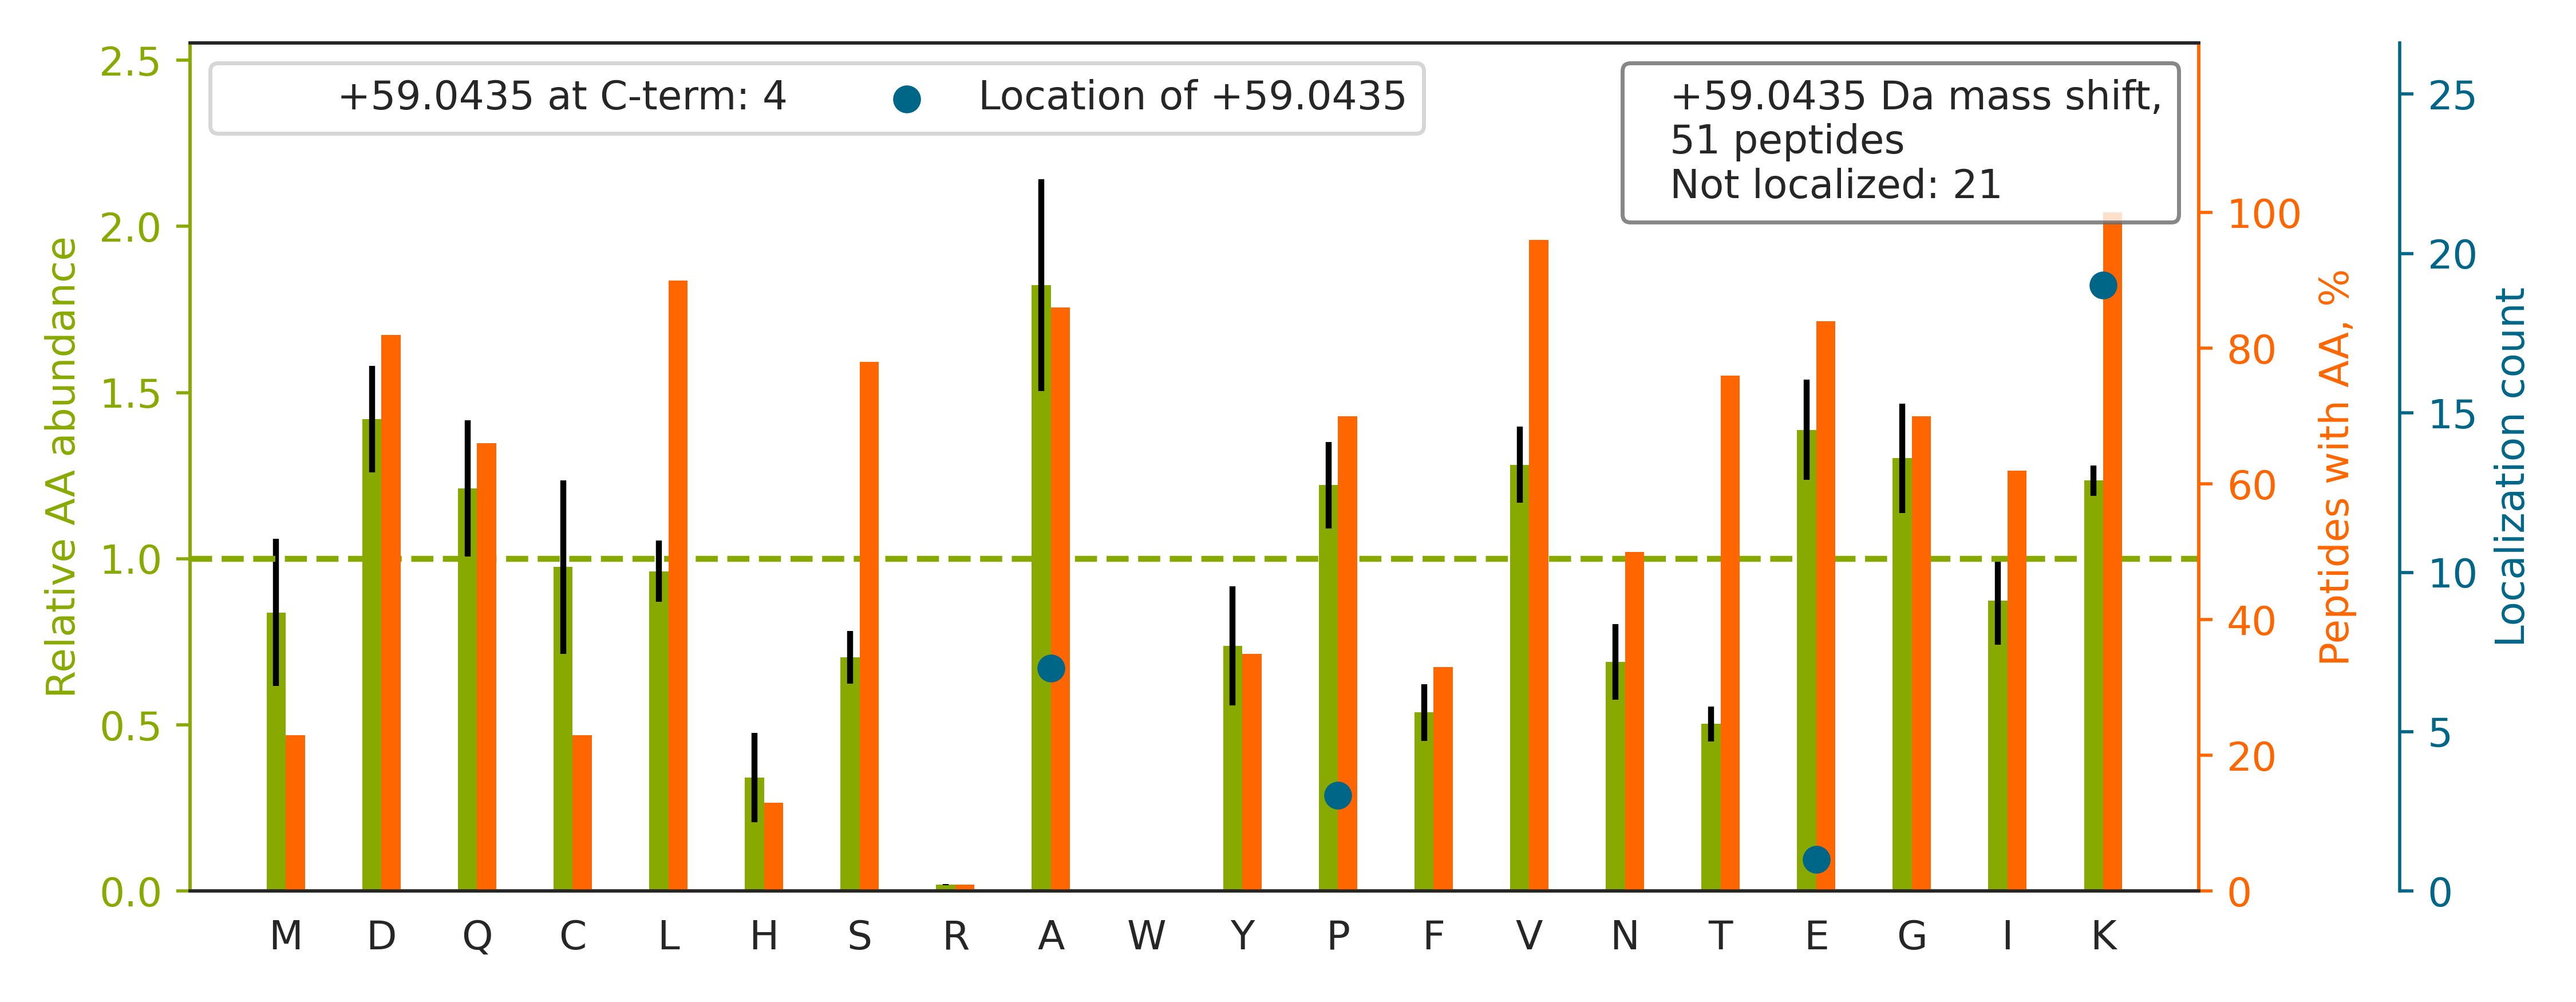

Values plotted in this chart, from the file beside it:
top isoform	localization score	spectrum
K.TGIEQGSDAGYLCESQK[+59]FGELVMTK.E	0.8896	20160929_QE1_nlc1_BTW_SA_hs_HELA_S_Exp3_…
K.DGTVTAGNASGVADGAGAVIIASEDAVKK.H		20160929_QE1_nlc1_BTW_SA_hs_HELA_S_Exp3_…
K.HFVGYPTNSDFELK[+59]TAELPPLK.N	0.0003206	20160929_QE1_nlc1_BTW_SA_hs_HELA_S_Exp3_…
K.AAQYQVNQAAAAQAAATAAAMTQSAVKSLK.R		20160929_QE1_nlc1_BTW_SA_hs_HELA_S_Exp3_…
K.VGVGTCGIADK[+59]PMTQYQDTSK.Y	0.5296	20160929_QE1_nlc1_BTW_SA_hs_HELA_S_Exp3_…
K.AFLADPSAFVAAAPVAAATTAAPAAA[+59]AAPAKVE…	0.8602	20160929_QE1_nlc1_BTW_SA_hs_HELA_S_Exp3_…
K.IEDVPAPSTSADKVESLDVDSEAK.K		20160929_QE1_nlc1_BTW_SA_hs_HELA_S_Exp3_…
R.GVTNDQVDPSVDVLKATALPLLK.Q		20160929_QE1_nlc1_BTW_SA_hs_HELA_S_Exp3_…
K.VELPSEEQVSGSQGPSEEK[+59]PAPLATEVFDEK.I	0.7718	20160929_QE1_nlc1_BTW_SA_hs_HELA_S_Exp3_…
K.VPEESVLPLVQK[+59]STLADYSAQK.D	0.05138	20160929_QE1_nlc1_BTW_SA_hs_HELA_S_Exp3_…
R.VIHLSNLPHSGYSDSAVLKLAEPYGK[+59].I	0.7855	20160929_QE1_nlc1_BTW_SA_hs_HELA_S_Exp3_…
R.DIGEGNLSTAAAAALAAAAVKAK.H		20160929_QE1_nlc1_BTW_SA_hs_HELA_S_Exp3_…
K.TVSQIISLQTLKK.E		20160929_QE1_nlc1_BTW_SA_hs_HELA_S_Exp3_…
K.SEALGVGDVK[+59]LPCEMDAQGPK.Q	0.9986	20160929_QE1_nlc1_BTW_SA_hs_HELA_S_Exp3_…
K.LPGQDESTAGTSEQNDILKVVEK.R		20160929_QE1_nlc1_BTW_SA_hs_HELA_S_Exp3_…
K.ELASQPDVDGFLVGGASLKPEFVDIINAKQ.-		20160929_QE1_nlc1_BTW_SA_hs_HELA_S_Exp3_…
K.QQLQQAEEALVAKQEVIDK[+59].L	0.6946	20160929_QE1_nlc1_BTW_SA_hs_HELA_S_Exp3_…
K.VIHDNFGIVEGLMTTVHAITATQKTVDGPSGK[+59].…	0.5749	20160929_QE1_nlc1_BTW_SA_hs_HELA_S_Exp3_…
K.GGETVMVNAAAGAVGSVVGQIAKLK.G		20160929_QE1_nlc1_BTW_SA_hs_HELA_S_Exp3_…
K.HNEETGDNVGP[+59]LIIKK.K	0.8027	20160929_QE1_nlc1_BTW_SA_hs_HELA_S_Exp3_…
K.ALANVNIGSLICNVGAGGPAPAAGAAPAGGPAPSTAAA…	0.3036	20160929_QE1_nlc1_BTW_SA_hs_HELA_S_Exp3_…
K.LCVIAECGELK[+59]EGDDGGIFPK.D	0.8392	20160929_QE1_nlc1_BTW_SA_hs_HELA_S_Exp3_…
K.NPLLDLTALEDKPLDEGYGISSVPSASNSK.S		20160929_QE1_nlc1_BTW_SA_hs_HELA_S_Exp3_…
R.TVLGQQILGQLDSSSLALPSEAKLK.L		20160929_QE1_nlc1_BTW_SA_hs_HELA_S_Exp3_…
K.DHTLEDEDVIQIVK[+59]K.-	0.8057	20160929_QE1_nlc1_BTW_SA_hs_HELA_S_Exp3_…
R.SGAAQGLAEVMAGLGVEKLE[+59]K.L	0.3401	20160929_QE1_nlc1_BTW_SA_hs_HELA_S_Exp3_…
K.GGPVQVLEDEELKSQPEPLVVK.G		20160929_QE1_nlc1_BTW_SA_hs_HELA_S_Exp3_…
K.FTPVASK[+59]FSPGAPGGSGSQPNQK.L	0.8367	20160929_QE1_nlc1_BTW_SA_hs_HELA_S_Exp3_…
K.GEPAAAAAPEAGASPVEKEAPAEGEAAEPGSPTAAEGE…	0.9298	20160929_QE1_nlc1_BTW_SA_hs_HELA_S_Exp3_…
K.YAPTEAQLNAVDALIDSMSLAKK.D		20160929_QE1_nlc1_BTW_SA_hs_HELA_S_Exp3_…
R.AEDNADTLALVFEAPNQEK[+59]VSDYEMK.L	0.8078	20160929_QE1_nlc1_BTW_SA_hs_HELA_S_Exp3_…
K.LGHVVMGNNAVSPYQQVIEKTK.S		20160929_QE1_nlc1_BTW_SA_hs_HELA_S_Exp3_…
K.GIVPLAK[+59]VDCTANTNTCNK.Y	0.7109	20160929_QE1_nlc1_BTW_SA_hs_HELA_S_Exp3_…
K.EILVGDVGQTVDDPYATFVKMLPDK.D		20160929_QE1_nlc1_BTW_SA_hs_HELA_S_Exp3_…
K.AGDTVIPLYIP[+59]QCGECKFCLNPK.T	0.8601	20160929_QE1_nlc1_BTW_SA_hs_HELA_S_Exp3_…
K.TVDLQDAEEAVELVQYA[+59]YFKK.V	0.6003	20160929_QE1_nlc1_BTW_SA_hs_HELA_S_Exp3_…
R.EEFASTCPDDEEIELAYEQVA[+59]KALK.-	0.9199	20160929_QE1_nlc1_BTW_SA_hs_HELA_S_Exp3_…
K.TPPGVSAPTEPLLCKFADGGQK[+59].K	0.002162	20160929_QE1_nlc1_BTW_SA_hs_HELA_S_Exp3_…
K.LDDLFLK[+59]R.Y	1.0	20160929_QE1_nlc1_BTW_SA_hs_HELA_S_Exp3_…
K.SLGAEPLEVDLKESGEGQGGYA[+59]K.E	0.6815	20160929_QE1_nlc1_BTW_SA_hs_HELA_S_Exp3_…
K.QASIQHIQNAIDTEK[+59]SQQALVQK.R	0.9217	20160929_QE1_nlc1_BTW_SA_hs_HELA_S_Exp3_…
K.AEQINQAAGEASAVLAKAK.A		20160929_QE1_nlc1_BTW_SA_hs_HELA_S_Exp3_…
R.VIQGDGVDINTLQEIVEGMKQK.M		20160929_QE1_nlc1_BTW_SA_hs_HELA_S_Exp3_…
K.VDCTANTNTCNK[+59]YGVSGYPTLK.I	0.8789	20160929_QE1_nlc1_BTW_SA_hs_HELA_S_Exp3_…
R.IPEAPAGPPSDFGLFLSDDDPKK.G		20160929_QE1_nlc1_BTW_SA_hs_HELA_S_Exp3_…
K.VIDGLETLDELEKLPVNEK.T		20160929_QE1_nlc1_BTW_SA_hs_HELA_S_Exp3_…
K.LEGDLTGPSVDVEVPDVELECPDAKLK.G		20160929_QE1_nlc1_BTW_SA_hs_HELA_S_Exp3_…
R.GGGDLPNSQEALQK[+59]LSDVTLVPVSCSELEK.A	0.0618	20160929_QE1_nlc1_BTW_SA_hs_HELA_S_Exp3_…
-.PTTQQSPQDEQEKLLDEAIQAVK.-		20160929_QE1_nlc1_BTW_SA_hs_HELA_S_Exp3_…
R.LPIPESQVITINPELPVEEAAEDYA[+59]KK.L	0.004962	20160929_QE1_nlc1_BTW_SA_hs_HELA_S_Exp3_…
K.GIVDQSQQAYQEA[+59]FEISKK.E	0.07091	20160929_QE1_nlc1_BTW_SA_hs_HELA_S_Exp3_…
